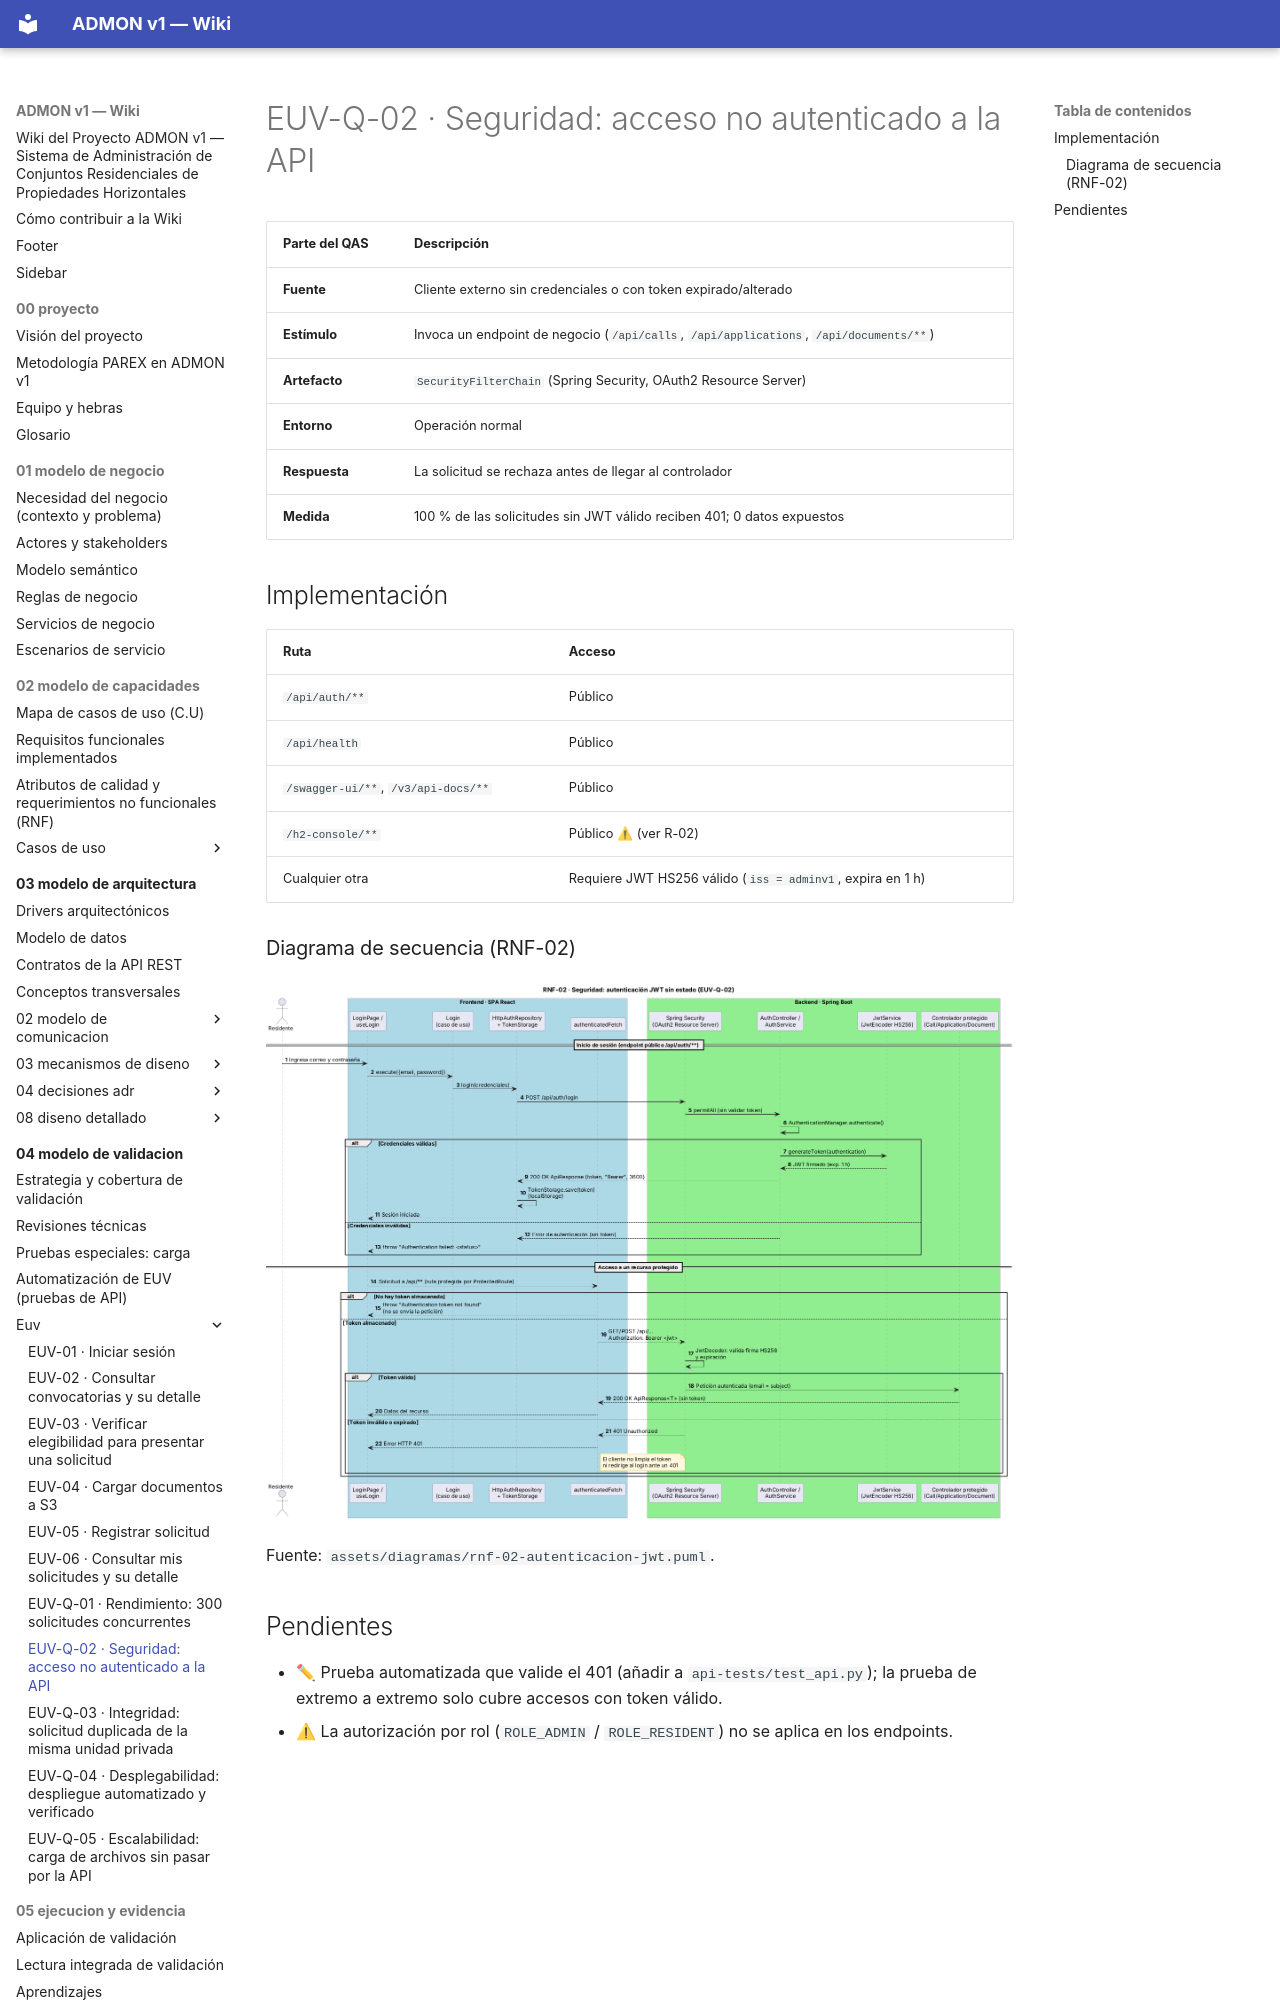

repository: OscarSneyder/admonv1-wiki · page: 04-modelo-de-validacion/euv/EUV-Q-02-acceso-no-autenticado/index.html · generator: mkdocs

# EUV-Q-02 · Seguridad: acceso no autenticado a la API

| Parte del QAS | Descripción |
|---------------|-------------|
| **Fuente** | Cliente externo sin credenciales o con token expirado/alterado |
| **Estímulo** | Invoca un endpoint de negocio (`/api/calls`, `/api/applications`, `/api/documents/**`) |
| **Artefacto** | `SecurityFilterChain` (Spring Security, OAuth2 Resource Server) |
| **Entorno** | Operación normal |
| **Respuesta** | La solicitud se rechaza antes de llegar al controlador |
| **Medida** | 100 % de las solicitudes sin JWT válido reciben 401; 0 datos expuestos |
